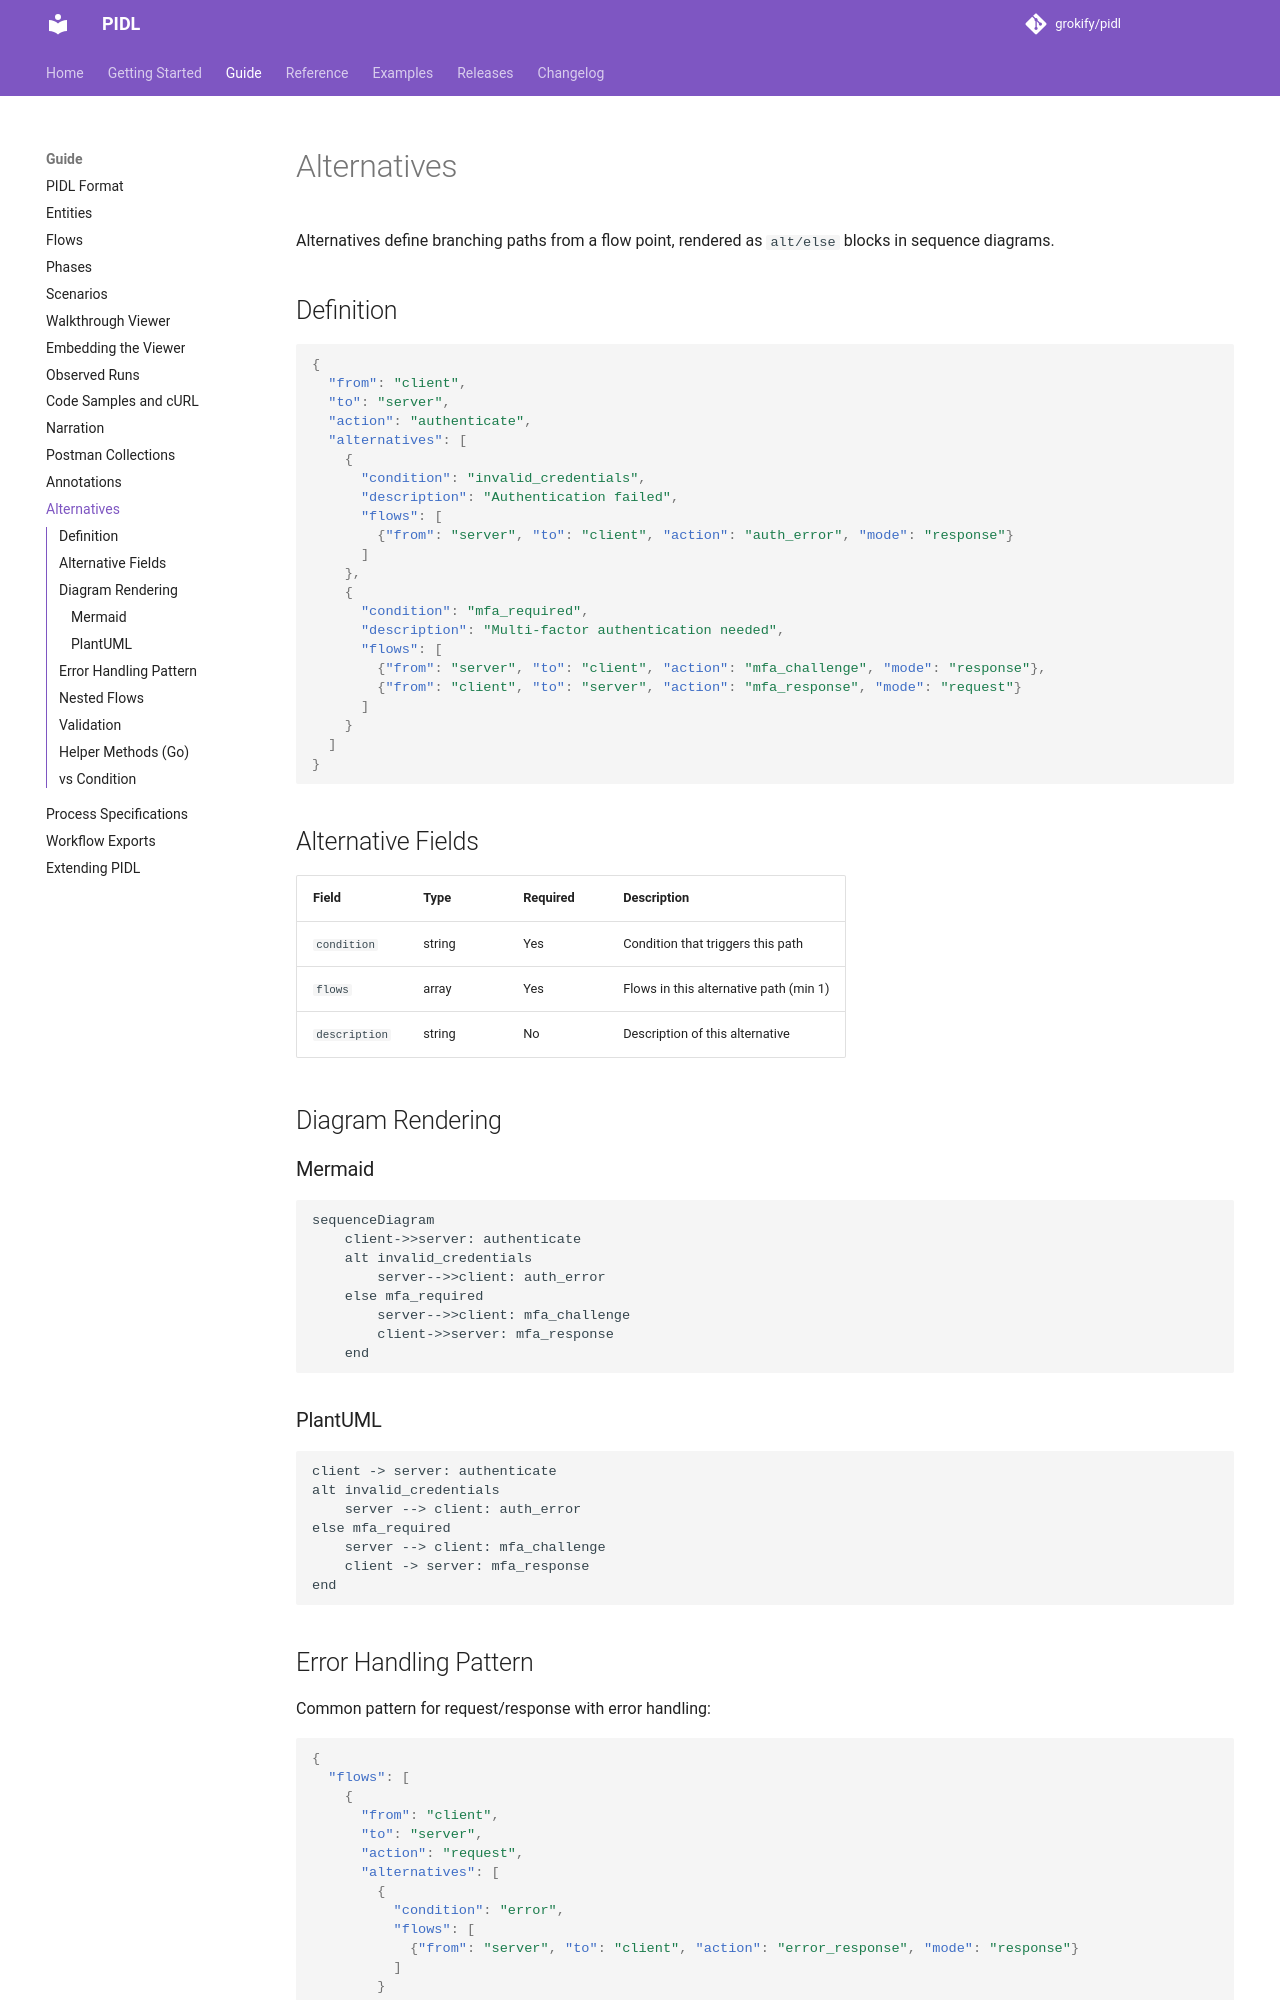

repository: grokify/pidl · page: guides/alternatives/index.html · generator: mkdocs

# Alternatives

Alternatives define branching paths from a flow point, rendered as `alt/else` blocks in sequence diagrams.

## Definition

```json
{
  "from": "client",
  "to": "server",
  "action": "authenticate",
  "alternatives": [
    {
      "condition": "invalid_credentials",
      "description": "Authentication failed",
      "flows": [
        {"from": "server", "to": "client", "action": "auth_error", "mode": "response"}
      ]
    },
    {
      "condition": "mfa_required",
      "description": "Multi-factor authentication needed",
      "flows": [
        {"from": "server", "to": "client", "action": "mfa_challenge", "mode": "response"},
        {"from": "client", "to": "server", "action": "mfa_response", "mode": "request"}
      ]
    }
  ]
}
```

## Alternative Fields

| Field | Type | Required | Description |
|-------|------|----------|-------------|
| `condition` | string | Yes | Condition that triggers this path |
| `flows` | array | Yes | Flows in this alternative path (min 1) |
| `description` | string | No | Description of this alternative |

## Diagram Rendering

### Mermaid

```mermaid
sequenceDiagram
    client->>server: authenticate
    alt invalid_credentials
        server-->>client: auth_error
    else mfa_required
        server-->>client: mfa_challenge
        client->>server: mfa_response
    end
```

### PlantUML

```
client -> server: authenticate
alt invalid_credentials
    server --> client: auth_error
else mfa_required
    server --> client: mfa_challenge
    client -> server: mfa_response
end
```
